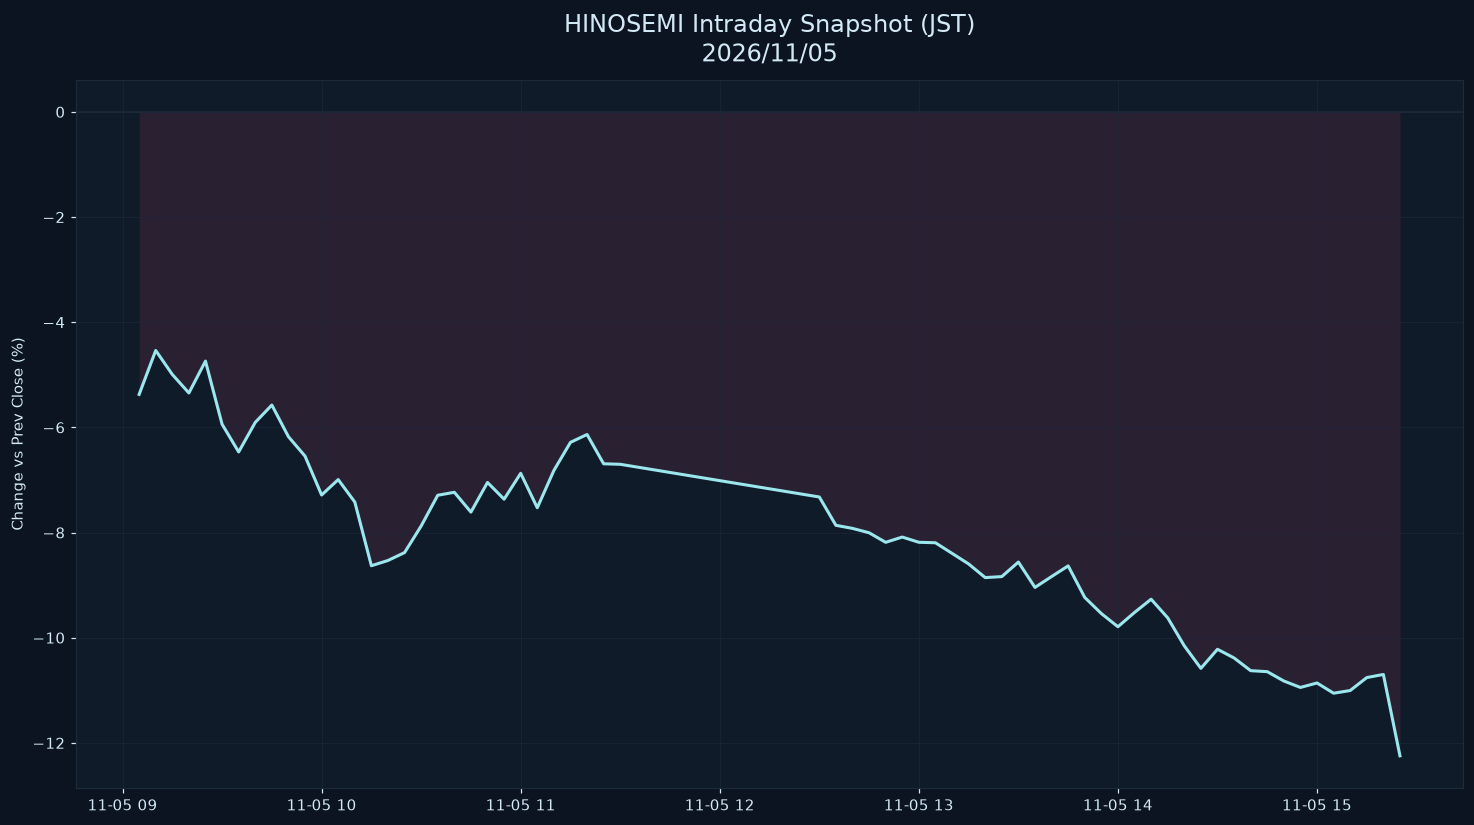

The file beside this chart, header and first rows:
datetime_jst, pct
2026-11-05 09:05:00+09:00, -5.373
2026-11-05 09:10:00+09:00, -4.537
2026-11-05 09:15:00+09:00, -4.994
2026-11-05 09:20:00+09:00, -5.346
2026-11-05 09:25:00+09:00, -4.74
2026-11-05 09:30:00+09:00, -5.94
2026-11-05 09:35:00+09:00, -6.467
2026-11-05 09:40:00+09:00, -5.905
2026-11-05 09:45:00+09:00, -5.575
2026-11-05 09:50:00+09:00, -6.177
2026-11-05 09:55:00+09:00, -6.547
2026-11-05 10:00:00+09:00, -7.286
2026-11-05 10:05:00+09:00, -6.993
2026-11-05 10:10:00+09:00, -7.42
2026-11-05 10:15:00+09:00, -8.631
2026-11-05 10:20:00+09:00, -8.531
2026-11-05 10:25:00+09:00, -8.381
2026-11-05 10:30:00+09:00, -7.876
2026-11-05 10:35:00+09:00, -7.291
2026-11-05 10:40:00+09:00, -7.235
2026-11-05 10:45:00+09:00, -7.611
2026-11-05 10:50:00+09:00, -7.047
2026-11-05 10:55:00+09:00, -7.366
2026-11-05 11:00:00+09:00, -6.873
2026-11-05 11:05:00+09:00, -7.529
2026-11-05 11:10:00+09:00, -6.82
2026-11-05 11:15:00+09:00, -6.285
2026-11-05 11:20:00+09:00, -6.135
2026-11-05 11:25:00+09:00, -6.692
2026-11-05 11:30:00+09:00, -6.702
2026-11-05 12:30:00+09:00, -7.324
2026-11-05 12:35:00+09:00, -7.863
2026-11-05 12:40:00+09:00, -7.921
2026-11-05 12:45:00+09:00, -8.004
2026-11-05 12:50:00+09:00, -8.186
2026-11-05 12:55:00+09:00, -8.086
2026-11-05 13:00:00+09:00, -8.185
2026-11-05 13:05:00+09:00, -8.194
2026-11-05 13:10:00+09:00, -8.396
2026-11-05 13:15:00+09:00, -8.597
2026-11-05 13:20:00+09:00, -8.857
2026-11-05 13:25:00+09:00, -8.838
2026-11-05 13:30:00+09:00, -8.562
2026-11-05 13:35:00+09:00, -9.044
2026-11-05 13:40:00+09:00, -8.837
2026-11-05 13:45:00+09:00, -8.634
2026-11-05 13:50:00+09:00, -9.234
2026-11-05 13:55:00+09:00, -9.541
2026-11-05 14:00:00+09:00, -9.791
2026-11-05 14:05:00+09:00, -9.52
2026-11-05 14:10:00+09:00, -9.268
2026-11-05 14:15:00+09:00, -9.622
2026-11-05 14:20:00+09:00, -10.15
2026-11-05 14:25:00+09:00, -10.58
2026-11-05 14:30:00+09:00, -10.22
2026-11-05 14:35:00+09:00, -10.39
2026-11-05 14:40:00+09:00, -10.63
2026-11-05 14:45:00+09:00, -10.65
2026-11-05 14:50:00+09:00, -10.82
2026-11-05 14:55:00+09:00, -10.95
... 6 more rows
